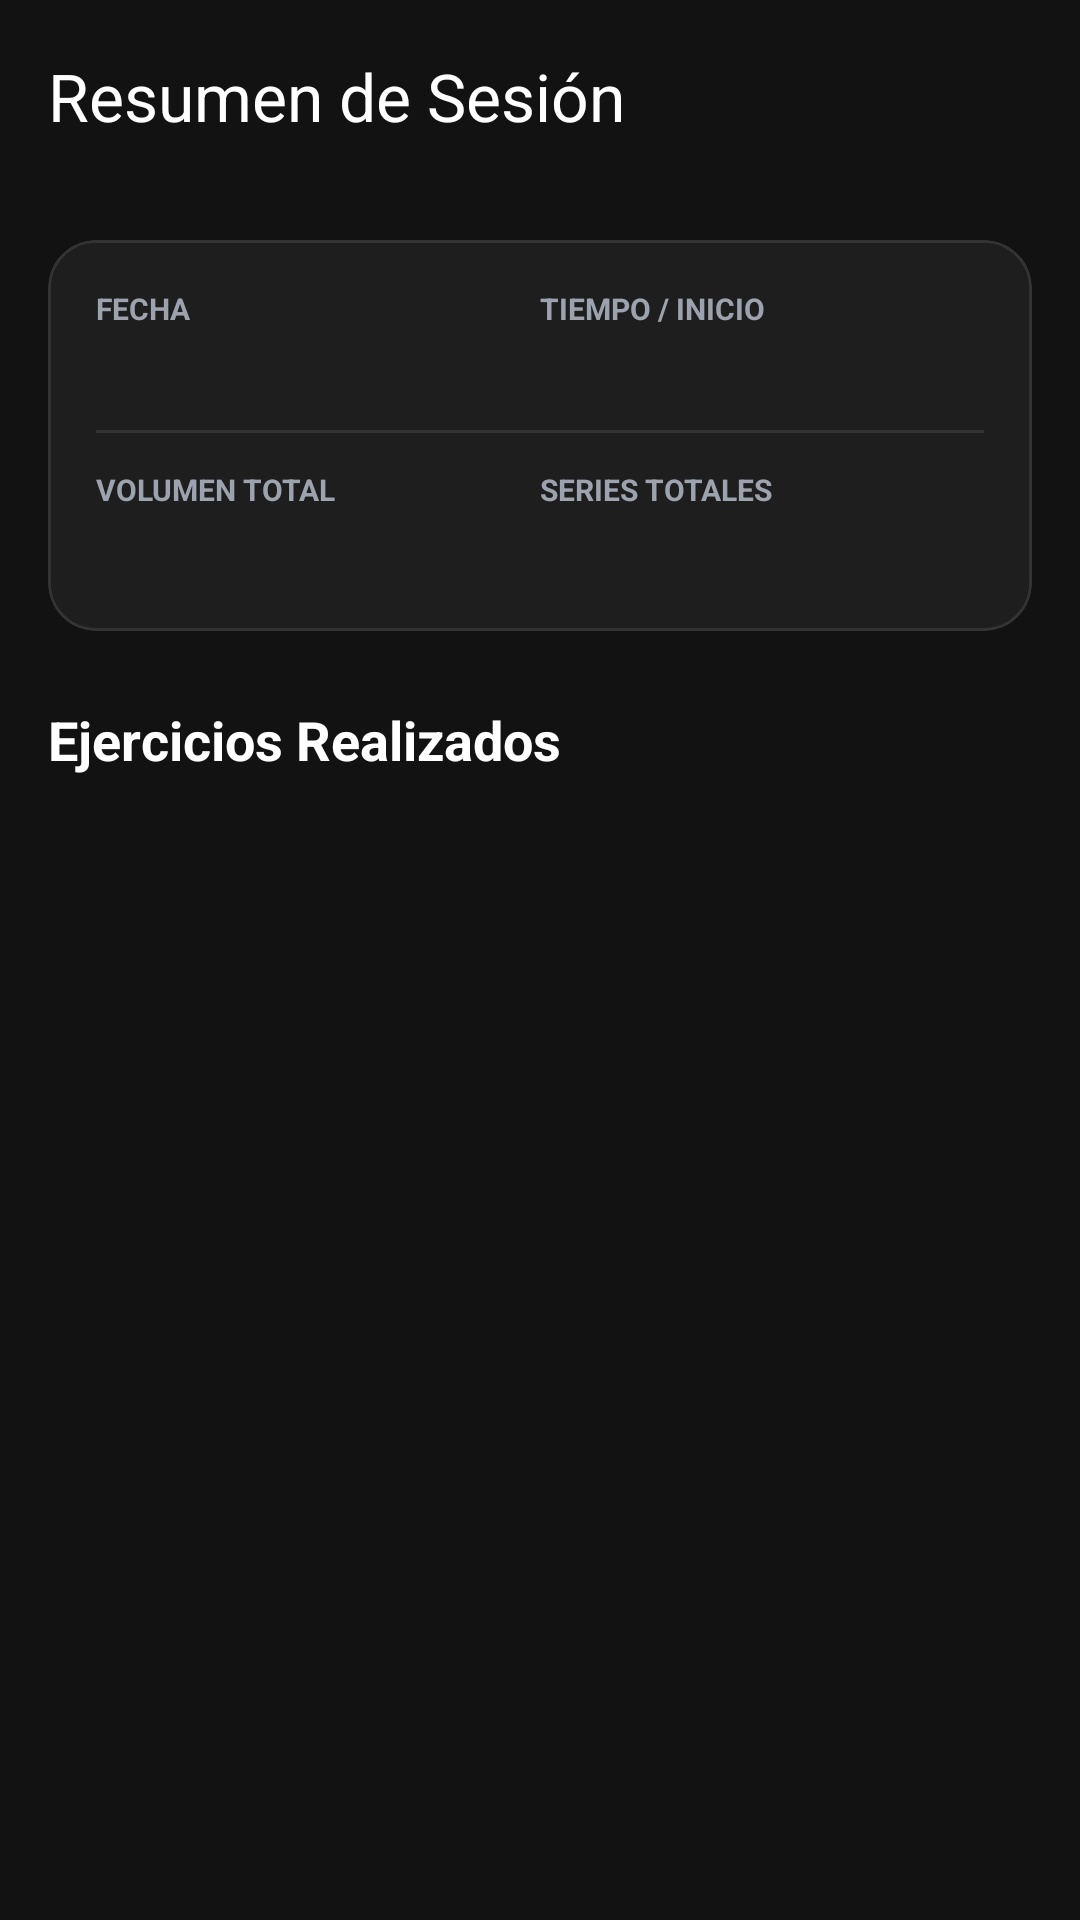

Reconstruct the res/layout file that produces this screen, plus the resources it refers to.
<!-- AndroidManifest.xml: application theme Theme.Fortium -->
<!-- res/layout/activity_detalles_sesion.xml -->
<?xml version="1.0" encoding="utf-8"?>
<androidx.coordinatorlayout.widget.CoordinatorLayout
    xmlns:android="http://schemas.android.com/apk/res/android"
    xmlns:app="http://schemas.android.com/apk/res-auto"
    xmlns:tools="http://schemas.android.com/tools"
    android:layout_width="match_parent"
    android:id="@+id/main"
    android:layout_height="match_parent"
    android:background="@color/gray_900">

    <com.google.android.material.appbar.AppBarLayout
        android:layout_width="match_parent"
        android:layout_height="wrap_content"
        app:elevation="0dp"
        android:background="@color/gray_900">

        <com.google.android.material.appbar.MaterialToolbar
            android:id="@+id/toolbarDetalles"
            android:layout_width="match_parent"
            android:layout_height="?attr/actionBarSize"
            app:title="Resumen de Sesión"
            app:titleTextColor="@color/white"
            app:navigationIcon="@drawable/ic_arrow_left"
            app:navigationIconTint="@color/white" />
    </com.google.android.material.appbar.AppBarLayout>

    <androidx.core.widget.NestedScrollView
        android:layout_width="match_parent"
        android:layout_height="match_parent"
        app:layout_behavior="@string/appbar_scrolling_view_behavior"
        android:clipToPadding="false"
        android:paddingBottom="40dp">

        <LinearLayout
            android:layout_width="match_parent"
            android:layout_height="wrap_content"
            android:orientation="vertical"
            android:padding="16dp">

            <com.google.android.material.card.MaterialCardView
                android:layout_width="match_parent"
                android:layout_height="wrap_content"
                app:cardBackgroundColor="@color/gray_800"
                app:cardCornerRadius="16dp"
                app:strokeColor="@color/gray_700"
                app:strokeWidth="1dp">

                <LinearLayout
                    android:layout_width="match_parent"
                    android:layout_height="wrap_content"
                    android:orientation="vertical"
                    android:padding="16dp">

                    <LinearLayout
                        android:layout_width="match_parent"
                        android:layout_height="wrap_content"
                        android:orientation="horizontal"
                        android:baselineAligned="false">

                        <LinearLayout
                            android:layout_width="0dp"
                            android:layout_height="wrap_content"
                            android:layout_weight="1"
                            android:orientation="vertical">
                            <TextView
                                android:layout_width="wrap_content"
                                android:layout_height="wrap_content"
                                android:text="@string/detallesSesion_tv_fecha"
                                android:textColor="@color/gray_400"
                                android:textSize="10sp"
                                android:textStyle="bold" />
                            <TextView
                                android:id="@+id/tvDetalleFecha"
                                android:layout_width="wrap_content"
                                android:layout_height="wrap_content"
                                tools:text="30/04/2026"
                                android:textColor="@color/white"
                                android:textSize="16sp"
                                android:textStyle="bold" />
                        </LinearLayout>

                        <LinearLayout
                            android:layout_width="0dp"
                            android:layout_height="wrap_content"
                            android:layout_weight="1"
                            android:orientation="vertical">
                            <TextView
                                android:layout_width="wrap_content"
                                android:layout_height="wrap_content"
                                android:text="@string/detallesSesion_tv_tiempo"
                                android:textColor="@color/gray_400"
                                android:textSize="10sp"
                                android:textStyle="bold" />
                            <TextView
                                android:id="@+id/tvDetalleTiempo"
                                android:layout_width="wrap_content"
                                android:layout_height="wrap_content"
                                tools:text="18:30"
                                android:textColor="@color/white"
                                android:textSize="16sp"
                                android:textStyle="bold" />
                        </LinearLayout>
                    </LinearLayout>

                    <View
                        android:layout_width="match_parent"
                        android:layout_height="1dp"
                        android:layout_marginVertical="12dp"
                        android:background="@color/gray_700" />

                    <LinearLayout
                        android:layout_width="match_parent"
                        android:layout_height="wrap_content"
                        android:orientation="horizontal"
                        android:baselineAligned="false">

                        <LinearLayout
                            android:layout_width="0dp"
                            android:layout_height="wrap_content"
                            android:layout_weight="1"
                            android:orientation="vertical">
                            <TextView
                                android:layout_width="wrap_content"
                                android:layout_height="wrap_content"
                                android:text="@string/detallesSesion_tv_volumen"
                                android:textColor="@color/gray_400"
                                android:textSize="10sp"
                                android:textStyle="bold" />
                            <TextView
                                android:id="@+id/tvDetalleVolumen"
                                android:layout_width="wrap_content"
                                android:layout_height="wrap_content"
                                tools:text="0 kg"
                                android:textColor="@color/blue_400"
                                android:textSize="18sp"
                                android:textStyle="bold" />
                        </LinearLayout>

                        <LinearLayout
                            android:layout_width="0dp"
                            android:layout_height="wrap_content"
                            android:layout_weight="1"
                            android:orientation="vertical">
                            <TextView
                                android:layout_width="wrap_content"
                                android:layout_height="wrap_content"
                                android:text="@string/detallesSesion_tv_series"
                                android:textColor="@color/gray_400"
                                android:textSize="10sp"
                                android:textStyle="bold" />
                            <TextView
                                android:id="@+id/tvDetalleSeries"
                                android:layout_width="wrap_content"
                                android:layout_height="wrap_content"
                                tools:text="0"
                                android:textColor="@color/white"
                                android:textSize="18sp"
                                android:textStyle="bold" />
                        </LinearLayout>
                    </LinearLayout>
                </LinearLayout>
            </com.google.android.material.card.MaterialCardView>

            <com.google.android.material.card.MaterialCardView
                android:id="@+id/cardDetalleNotas"
                android:layout_width="match_parent"
                android:layout_height="wrap_content"
                android:layout_marginTop="16dp"
                app:cardBackgroundColor="@color/gray_950"
                app:cardCornerRadius="12dp"
                app:strokeColor="@color/gray_700"
                app:strokeWidth="1dp"
                android:visibility="gone"
                tools:visibility="visible">

                <LinearLayout
                    android:layout_width="match_parent"
                    android:layout_height="wrap_content"
                    android:orientation="vertical"
                    android:padding="16dp">

                    <TextView
                        android:layout_width="wrap_content"
                        android:layout_height="wrap_content"
                        android:text="@string/detallesSesion_tv_notas"
                        android:textColor="@color/gray_400"
                        android:textSize="12sp"
                        android:textStyle="bold"
                        android:drawablePadding="8dp"
                        app:drawableTint="@color/gray_400"/>

                    <TextView
                        android:id="@+id/tvDetalleNotas"
                        android:layout_width="match_parent"
                        android:layout_height="wrap_content"
                        android:layout_marginTop="8dp"
                        tools:text="No hay nota escrita."
                        android:textColor="@color/white"
                        android:textSize="14sp"
                        android:textStyle="italic" />
                </LinearLayout>
            </com.google.android.material.card.MaterialCardView>

            <TextView
                android:layout_width="wrap_content"
                android:layout_height="wrap_content"
                android:layout_marginTop="24dp"
                android:layout_marginBottom="12dp"

                android:text="@string/detallesSesion_tv_ejercicios"
                android:textColor="@color/white"
                android:textSize="18sp"
                android:textStyle="bold" />

            <androidx.recyclerview.widget.RecyclerView
                android:id="@+id/rvDetalleEjercicios"
                android:layout_width="match_parent"
                android:layout_height="wrap_content"
                android:nestedScrollingEnabled="false"
                tools:itemCount="2"
                tools:listitem="@layout/item_detalle_ejercicio" />

        </LinearLayout>
    </androidx.core.widget.NestedScrollView>
</androidx.coordinatorlayout.widget.CoordinatorLayout>
<!-- res/layout/item_detalle_ejercicio.xml (included above) -->
<?xml version="1.0" encoding="utf-8"?>
<com.google.android.material.card.MaterialCardView xmlns:android="http://schemas.android.com/apk/res/android"
    xmlns:app="http://schemas.android.com/apk/res-auto"
    xmlns:tools="http://schemas.android.com/tools"
    android:layout_width="match_parent"
    android:layout_height="wrap_content"
    android:layout_marginHorizontal="16dp"
    android:layout_marginBottom="12dp"
    app:cardBackgroundColor="@color/gray_800"
    app:cardCornerRadius="12dp"
    app:strokeColor="@color/gray_700"
    app:strokeWidth="1dp">

    <LinearLayout
        android:layout_width="match_parent"
        android:layout_height="wrap_content"
        android:orientation="vertical"
        android:padding="16dp">

        <TextView
            android:id="@+id/tvDetalleNombreEjercicio"
            android:layout_width="match_parent"
            android:layout_height="wrap_content"
            android:layout_marginBottom="10dp"
            tools:text="Press de Banca"
            android:textColor="@color/blue_400"
            android:textSize="18sp"
            android:textStyle="bold" />

        <TextView
            android:id="@+id/tvNotasEjercicio"
            android:layout_width="match_parent"
            android:layout_height="wrap_content"
            android:layout_marginVertical="5dp"
            android:background="@drawable/bg_notes_quote"
            android:padding="10dp"
            android:textColor="@color/gray_400"
            android:textSize="12sp"
            android:textStyle="italic"
            tools:text="" />


        <LinearLayout
            android:layout_width="match_parent"
            android:layout_height="wrap_content"
            android:layout_marginTop="10dp"
            android:layout_marginBottom="8dp"
            android:orientation="horizontal">

            <TextView
                android:layout_width="0dp"
                android:layout_height="wrap_content"
                android:layout_weight="1"
                android:gravity="center"
                android:text="@string/detalleEjercicio_tv_series"
                android:textColor="@color/gray_400"
                android:textSize="12sp" />

            <TextView
                android:id="@+id/tvPesoUnidad"
                android:layout_width="0dp"
                android:layout_height="wrap_content"
                android:layout_weight="1"
                android:gravity="center"
                android:text="@string/detalleEjercicio_tv_kg"
                android:textColor="@color/gray_400"
                android:textSize="12sp" />

            <TextView
                android:layout_width="0dp"
                android:layout_height="wrap_content"
                android:layout_weight="1"
                android:gravity="center"
                android:text="@string/detalleEjercicio_tv_reps"
                android:textColor="@color/gray_400"
                android:textSize="12sp" />
        </LinearLayout>

        <LinearLayout
            android:id="@+id/llContenedorSeries"
            android:layout_width="match_parent"
            android:layout_height="wrap_content"
            android:orientation="vertical" />

    </LinearLayout>
</com.google.android.material.card.MaterialCardView>
<!-- resources referenced by this layout -->
<resources>
  <color name="blue_400">#007BFF</color>
  <color name="gray_400">#9CA3AF</color>
  <color name="gray_700">#333333</color>
  <color name="gray_800">#1E1E1E</color>
  <color name="gray_900">#121212</color>
  <color name="gray_950">#1A1A1A</color>
  <color name="white">#FFFFFF</color>
  <!-- drawable bg_notes_quote (drawable) -->
  <?xml version="1.0" encoding="utf-8"?>
  <shape xmlns:android="http://schemas.android.com/apk/res/android">
      <solid android:color="@color/gray_700" />
      <corners android:radius="8dp" />
      <stroke
          android:width="2dp"
          android:color="@color/blue_400" />
  </shape>
  <string name="detalleEjercicio_tv_kg">KG</string>
  <string name="detalleEjercicio_tv_reps">REPS</string>
  <string name="detalleEjercicio_tv_series">SERIES</string>
  <string name="detallesSesion_tv_ejercicios">Ejercicios Realizados</string>
  <string name="detallesSesion_tv_fecha">FECHA</string>
  <string name="detallesSesion_tv_notas">Notas del entrenamiento</string>
  <string name="detallesSesion_tv_series">SERIES TOTALES</string>
  <string name="detallesSesion_tv_tiempo">TIEMPO / INICIO</string>
  <string name="detallesSesion_tv_volumen">VOLUMEN TOTAL</string>
  <style name="Theme.Fortium" parent="Base.Theme.Fortium" />
  <style name="Base.Theme.Fortium" parent="Theme.Material3.DayNight.NoActionBar">
          
          
      </style>
</resources>
